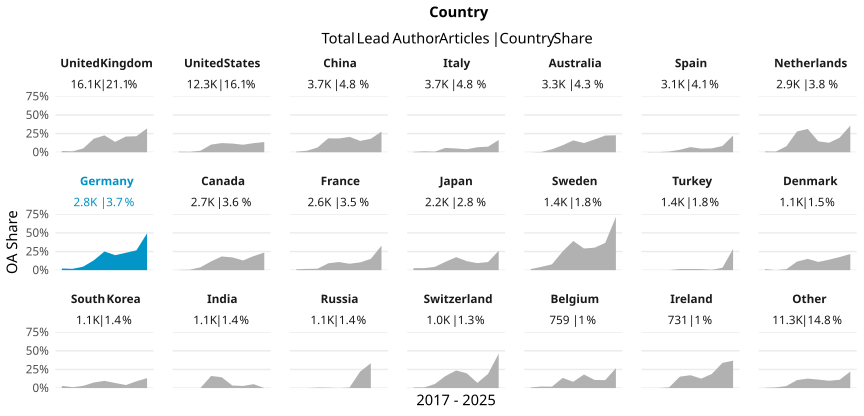

Source data for this figure (header and first rows):
country_name_fct, cr_year, articles, cc_total, prop
United Kingdom, '17, 1941, 32, 0.01649
United Kingdom, '18, 2002, 24, 0.01199
United Kingdom, '19, 2415, 123, 0.05093
United Kingdom, '20, 2257, 411, 0.1821
United Kingdom, '21, 1812, 410, 0.2263
United Kingdom, '22, 2167, 302, 0.1394
United Kingdom, '23, 1506, 317, 0.2105
United Kingdom, '24, 1417, 305, 0.2152
United Kingdom, '25, 603, 193, 0.3201
United States, '17, 1849, 16, 0.008653
United States, '18, 1782, 11, 0.006173
United States, '19, 1478, 30, 0.0203
United States, '20, 1574, 161, 0.1023
United States, '21, 1438, 177, 0.1231
United States, '22, 1285, 150, 0.1167
United States, '23, 1238, 125, 0.101
United States, '24, 1179, 144, 0.1221
United States, '25, 465, 64, 0.1376
China, '17, 259, 2, 0.007722
China, '18, 347, 7, 0.02017
China, '19, 465, 30, 0.06452
China, '20, 530, 99, 0.1868
China, '21, 389, 72, 0.1851
China, '22, 402, 83, 0.2065
China, '23, 461, 70, 0.1518
China, '24, 546, 99, 0.1813
China, '25, 296, 82, 0.277
Italy, '17, 373, 2, 0.005362
Italy, '18, 397, 5, 0.01259
Italy, '19, 504, 4, 0.007937
Italy, '20, 549, 32, 0.05829
Italy, '21, 414, 21, 0.05072
Italy, '22, 478, 19, 0.03975
Italy, '23, 462, 31, 0.0671
Italy, '24, 401, 30, 0.07481
Italy, '25, 79, 13, 0.1646
Australia, '17, 490, 0, 0
Australia, '18, 484, 2, 0.004132
Australia, '19, 472, 19, 0.04025
Australia, '20, 425, 40, 0.09412
Australia, '21, 327, 52, 0.159
Australia, '22, 275, 34, 0.1236
Australia, '23, 326, 56, 0.1718
Australia, '24, 317, 71, 0.224
Australia, '25, 167, 38, 0.2275
Spain, '17, 349, 1, 0.002865
Spain, '18, 386, 1, 0.002591
Spain, '19, 482, 5, 0.01037
Spain, '20, 424, 14, 0.03302
Spain, '21, 333, 23, 0.06907
Spain, '22, 351, 17, 0.04843
Spain, '23, 384, 20, 0.05208
Spain, '24, 344, 29, 0.0843
Spain, '25, 58, 13, 0.2241
Netherlands, '17, 435, 5, 0.01149
Netherlands, '18, 434, 4, 0.009217
Netherlands, '19, 424, 34, 0.08019
Netherlands, '20, 330, 92, 0.2788
Netherlands, '21, 339, 106, 0.3127
Netherlands, '22, 347, 51, 0.147
... 128 more rows
